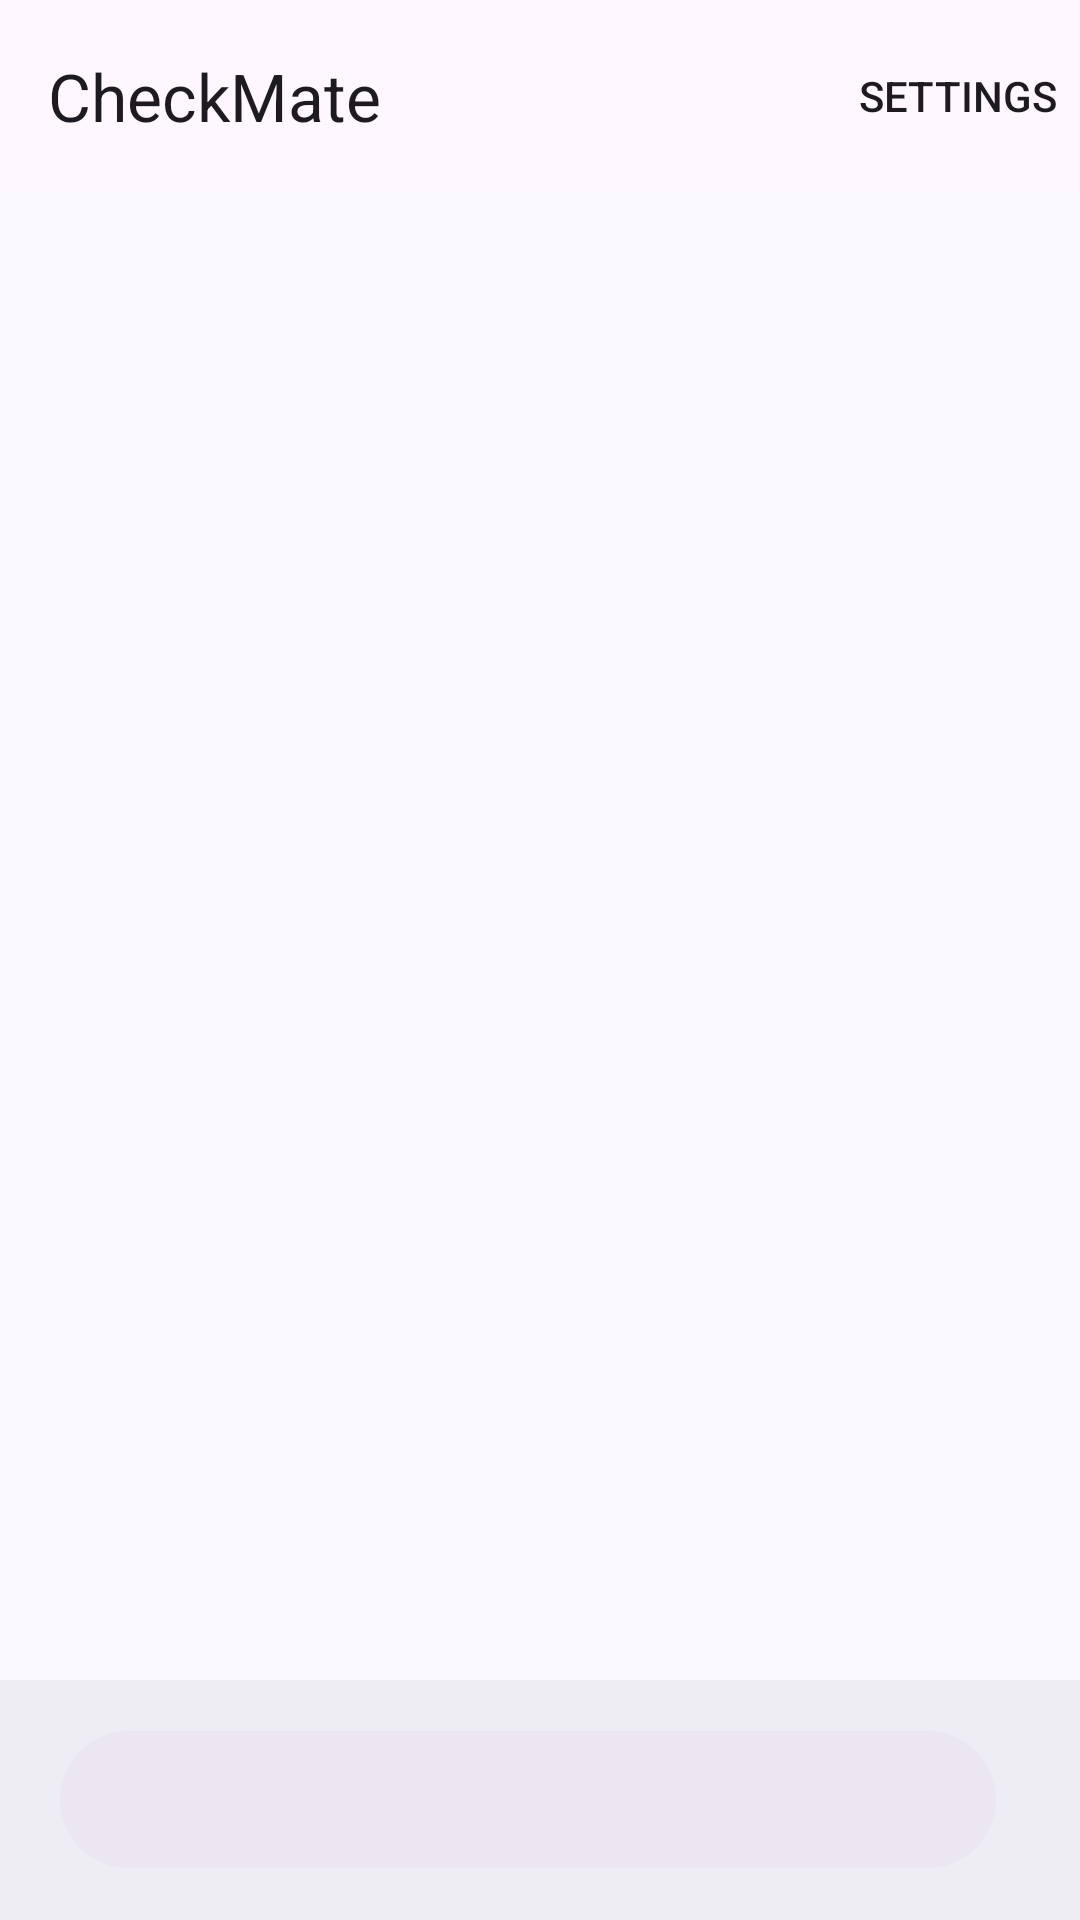

The Android layout XML behind this screen, and the referenced resources:
<!-- AndroidManifest.xml: application theme Theme.Material3.DayNight.NoActionBar -->
<!-- res/layout/activity_main.xml -->
<?xml version="1.0" encoding="utf-8"?>
<androidx.coordinatorlayout.widget.CoordinatorLayout xmlns:android="http://schemas.android.com/apk/res/android"
    xmlns:app="http://schemas.android.com/apk/res-auto"
    xmlns:tools="http://schemas.android.com/tools"
    android:id="@+id/main"
    android:layout_width="match_parent"
    android:layout_height="match_parent"
    android:background="@color/md_theme_surface"
    tools:context=".MainActivity">

    
    <com.google.android.material.appbar.AppBarLayout
        android:layout_width="match_parent"
        android:layout_height="wrap_content">

        <com.google.android.material.appbar.MaterialToolbar
            android:id="@+id/mainTopAppBar"
            android:layout_width="match_parent"
            android:layout_height="wrap_content"
            android:minHeight="?attr/actionBarSize"
            app:menu="@menu/top_app_bar"
            app:title="CheckMate" />
    </com.google.android.material.appbar.AppBarLayout>

    
    <androidx.constraintlayout.widget.ConstraintLayout
        android:layout_width="match_parent"
        android:layout_height="match_parent"
        app:layout_behavior="@string/appbar_scrolling_view_behavior">

        
    </androidx.constraintlayout.widget.ConstraintLayout>

    
    <com.google.android.material.bottomappbar.BottomAppBar
        android:id="@+id/bottomAppBar"
        android:layout_width="match_parent"
        android:layout_height="wrap_content"
        android:layout_gravity="bottom"
        app:backgroundTint="@color/md_theme_surfaceContainer"
        app:fabAlignmentMode="center"
        app:hideOnScroll="true">

        
        <com.google.android.material.textfield.TextInputLayout
            android:layout_width="match_parent"
            android:layout_height="wrap_content"
            android:layout_marginStart="16dp"
            android:layout_marginEnd="16dp"
            android:hint="@string/task_to_be_added"
            android:paddingTop="15dp"
            android:paddingBottom="15dp"
            app:boxBackgroundColor="@color/md_theme_surfaceContainerHigh"
            app:boxBackgroundMode="filled"
            app:boxStrokeWidth="0dp">

            <LinearLayout
                android:layout_width="match_parent"
                android:layout_height="wrap_content"
                android:orientation="horizontal">

                
                <com.google.android.material.textfield.TextInputEditText
                    android:id="@+id/inputField"
                    android:layout_width="0dp"
                    android:layout_height="wrap_content"
                    android:layout_weight="1"
                    android:background="@drawable/rounded_edittext_background"
                    android:inputType="text"
                    android:padding="12dp"
                    android:textColor="@color/md_theme_onSurface" />

                
                <FrameLayout
                    android:layout_width="wrap_content"
                    android:layout_height="wrap_content"
                    android:layout_gravity="center_vertical"
                    android:layout_marginStart="8dp"
                    android:background="@drawable/circle_background"
                    android:backgroundTint="@color/md_theme_primary">

                    <ImageButton
                        android:id="@+id/checkButton"
                        android:layout_width="36dp"
                        android:layout_height="36dp"
                        android:background="?attr/selectableItemBackgroundBorderless"
                        android:contentDescription="@string/check_icon"
                        android:src="@drawable/check_24px"
                        android:visibility="gone"
                        app:tint="@color/md_theme_onPrimary" />
                </FrameLayout>
            </LinearLayout>
        </com.google.android.material.textfield.TextInputLayout>
    </com.google.android.material.bottomappbar.BottomAppBar>
</androidx.coordinatorlayout.widget.CoordinatorLayout>
<!-- resources referenced by this layout -->
<resources>
  <color name="md_theme_onPrimary">#FFFFFF</color>
  <color name="md_theme_onSurface">#1A1B21</color>
  <color name="md_theme_primary">#4B5C92</color>
  <color name="md_theme_surface">#FAF8FF</color>
  <color name="md_theme_surfaceContainer">#EEEDF4</color>
  <color name="md_theme_surfaceContainerHigh">#E8E7EF</color>
  <!-- drawable circle_background (drawable) -->
  <shape xmlns:android="http://schemas.android.com/apk/res/android">
      <solid android:color="@color/md_theme_primary" />
      <corners android:radius="50dp" />
  </shape>
  <!-- drawable rounded_edittext_background (drawable) -->
  <shape xmlns:android="http://schemas.android.com/apk/res/android">
      <solid android:color="?attr/colorSurfaceContainerHigh" />
      <corners android:radius="28dp" />
  </shape>
  <string name="check_icon">Check icon</string>
  <string name="task_to_be_added">Task to be added</string>
</resources>
